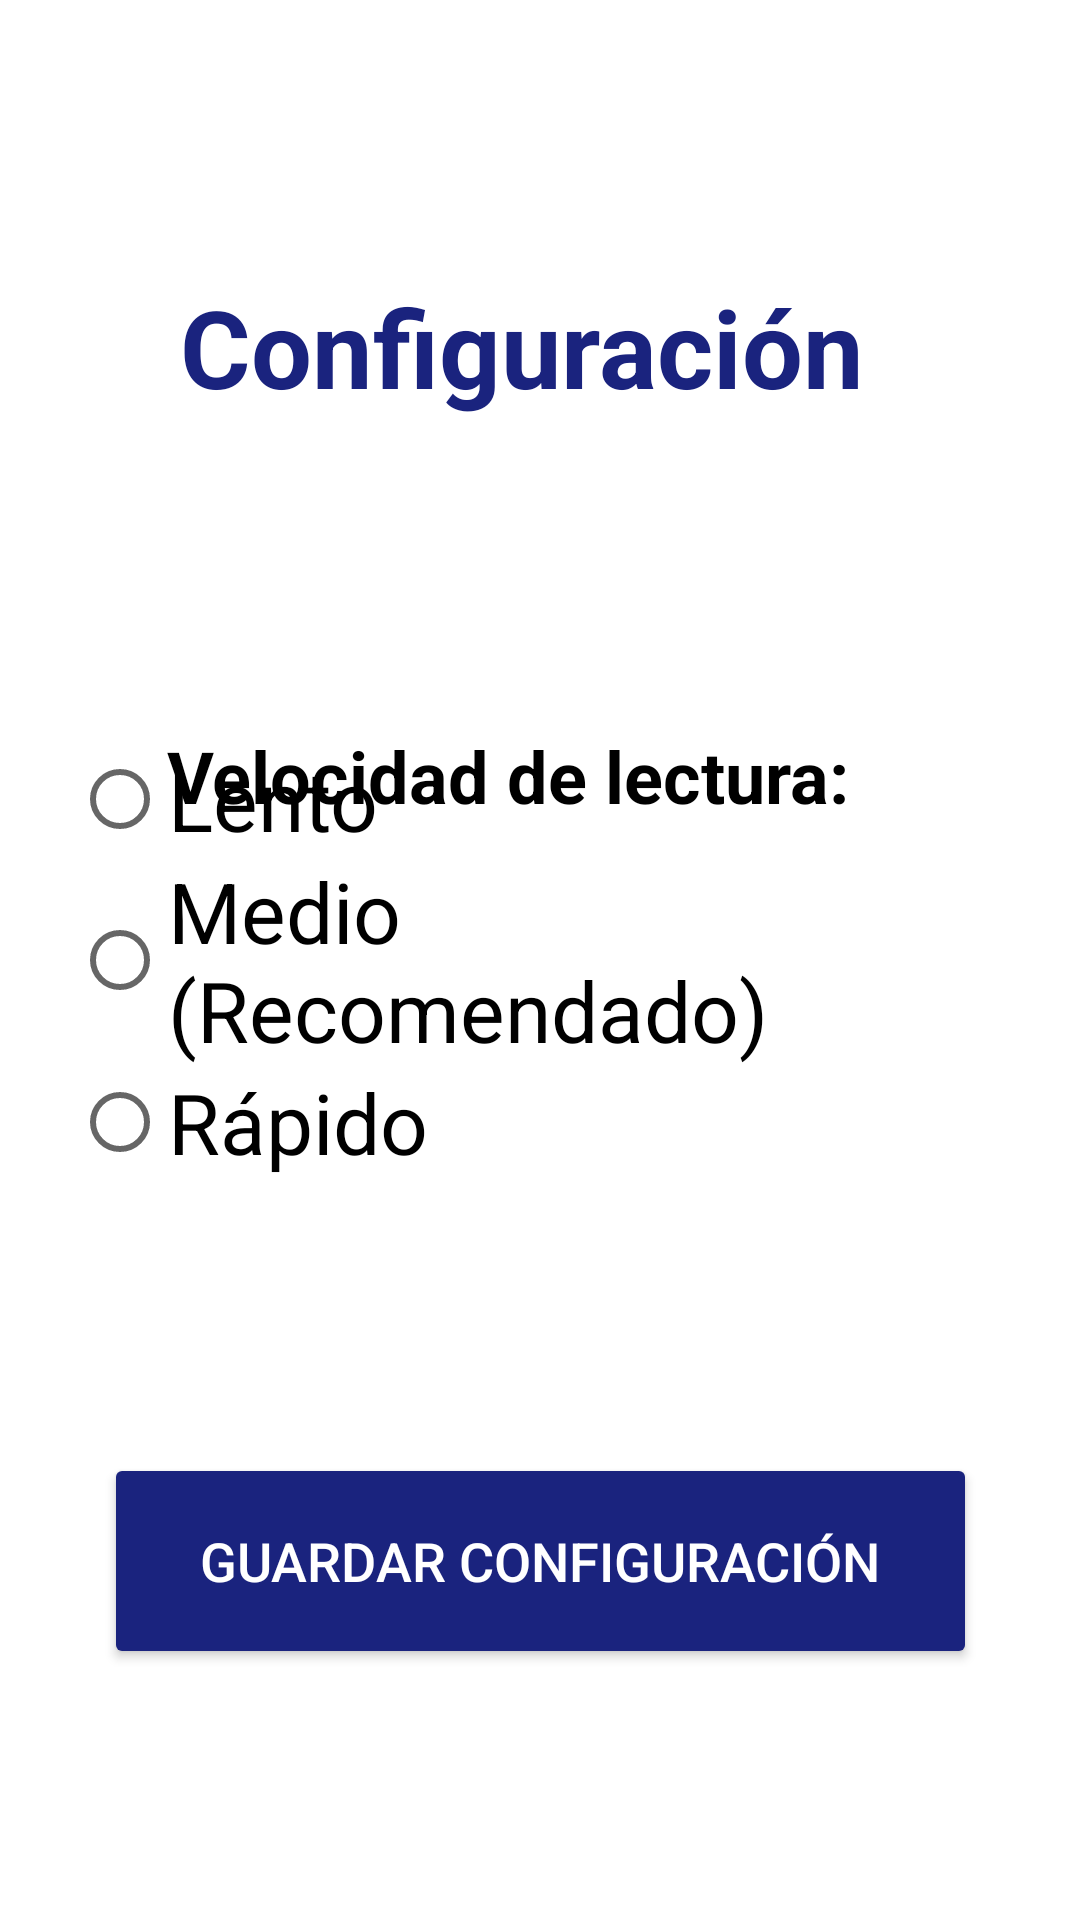

Write the Android layout XML for this screen, with the resource values it uses.
<!-- AndroidManifest.xml: application theme Theme.AppCompat.Light.DarkActionBar -->
<!-- res/layout/activity_configuracion.xml -->
<?xml version="1.0" encoding="utf-8"?>
<androidx.constraintlayout.widget.ConstraintLayout xmlns:android="http://schemas.android.com/apk/res/android"
    xmlns:app="http://schemas.android.com/apk/res-auto"
    xmlns:tools="http://schemas.android.com/tools"
    android:layout_width="match_parent"
    android:layout_height="match_parent"
    android:background="#FFFFFF"
    android:padding="24dp">

    <TextView
        android:id="@+id/tvTitle"
        android:layout_width="wrap_content"
        android:layout_height="wrap_content"
        android:text="Configuración"
        android:textColor="#1A237E"
        android:textSize="36sp"
        android:textStyle="bold"
        app:layout_constraintBottom_toBottomOf="parent"
        app:layout_constraintEnd_toEndOf="parent"
        app:layout_constraintHorizontal_bias="0.432"
        app:layout_constraintStart_toStartOf="parent"
        app:layout_constraintTop_toTopOf="parent"
        app:layout_constraintVertical_bias="0.124" />

    <TextView
        android:id="@+id/lblVelocidad"
        android:layout_width="wrap_content"
        android:layout_height="wrap_content"
        android:text="Velocidad de lectura:"
        android:textColor="#000000"
        android:textSize="24sp"
        android:textStyle="bold"
        app:layout_constraintBottom_toBottomOf="parent"
        app:layout_constraintEnd_toEndOf="parent"
        app:layout_constraintHorizontal_bias="0.375"
        app:layout_constraintStart_toStartOf="parent"
        app:layout_constraintTop_toTopOf="parent"
        app:layout_constraintVertical_bias="0.39" />

    <RadioGroup
        android:id="@+id/rgVelocidad"
        android:layout_width="wrap_content"
        android:layout_height="wrap_content"
        android:orientation="vertical"
        app:layout_constraintBottom_toBottomOf="parent"
        app:layout_constraintEnd_toEndOf="parent"
        app:layout_constraintHorizontal_bias="0.494"
        app:layout_constraintStart_toStartOf="parent"
        app:layout_constraintTop_toTopOf="parent">

        <RadioButton
            android:id="@+id/rbLento"
            android:layout_width="wrap_content"
            android:layout_height="wrap_content"
            android:text="Lento"
            android:textSize="28sp" />

        <RadioButton
            android:id="@+id/rbMedio"
            android:layout_width="wrap_content"
            android:layout_height="wrap_content"
            android:text="Medio (Recomendado)"
            android:textSize="28sp" />

        <RadioButton
            android:id="@+id/rbRapido"
            android:layout_width="wrap_content"
            android:layout_height="wrap_content"
            android:text="Rápido"
            android:textSize="28sp" />
    </RadioGroup>

    <Button
        android:id="@+id/btnGuardarConfig"
        android:layout_width="291dp"
        android:layout_height="72dp"
        android:backgroundTint="#1A237E"
        android:text="Guardar Configuración"
        android:textColor="#FFF"
        android:textSize="18sp"
        app:layout_constraintBottom_toBottomOf="parent"
        app:layout_constraintEnd_toEndOf="parent"
        app:layout_constraintStart_toStartOf="parent"
        app:layout_constraintTop_toTopOf="parent"
        app:layout_constraintVertical_bias="0.885" />

</androidx.constraintlayout.widget.ConstraintLayout>
<!-- resources referenced by this layout -->
<resources>

</resources>
